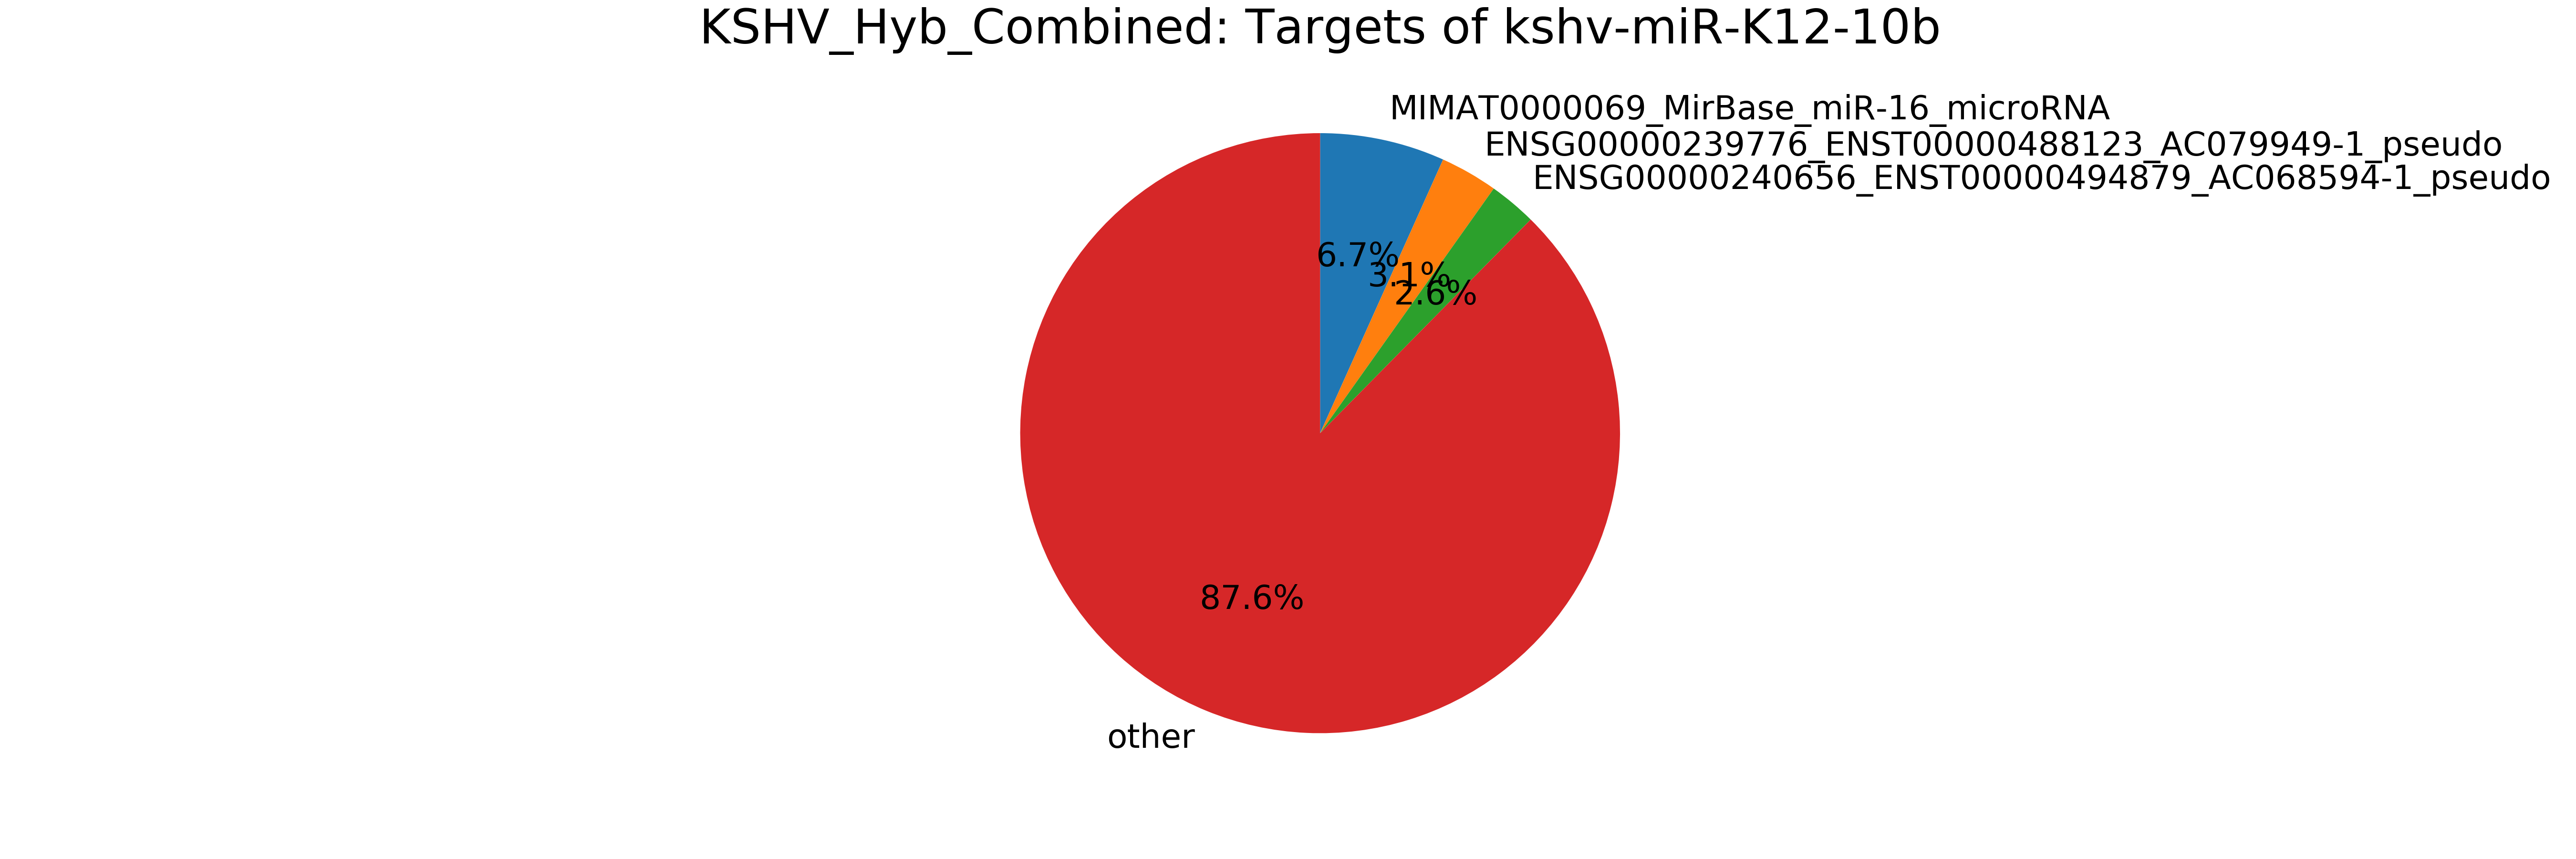

Data behind this chart, as committed beside it:
mirna, mirna_type, target, target_type, count
mirna, -, total, -, 4060
kshv-miR-K12-10b, kshv_microRNA, MIMAT0000069_MirBase_miR-16_microRNA, miRNA, 273
kshv-miR-K12-10b, kshv_microRNA, ENSG00000239776_ENST00000488123_AC079949…, pseudogene, 126
kshv-miR-K12-10b, kshv_microRNA, ENSG00000240656_ENST00000494879_AC068594…, pseudogene, 104
kshv-miR-K12-10b, kshv_microRNA, ENSG00000240155_ENST00000482877_AC114498…, pseudogene, 82
kshv-miR-K12-10b, kshv_microRNA, ENSG00000241780_ENST00000469340_AC025627…, pseudogene, 81
kshv-miR-K12-10b, kshv_microRNA, ENSG00000243163_ENST00000470405_AL353147…, pseudogene, 66
kshv-miR-K12-10b, kshv_microRNA, ENSG00000242503_ENST00000481774_AL158819…, pseudogene, 58
kshv-miR-K12-10b, kshv_microRNA, ENSG00000239935_ENST00000489202_AC116340…, pseudogene, 54
kshv-miR-K12-10b, kshv_microRNA, kshv-miR-K12-3, kshv_microRNA, 53
kshv-miR-K12-10b, kshv_microRNA, MIMAT0000100_MirBase_miR-29b_microRNA, miRNA, 47
kshv-miR-K12-10b, kshv_microRNA, MIMAT0000078_MirBase_miR-23a_microRNA, miRNA, 46
kshv-miR-K12-10b, kshv_microRNA, MIMAT0004494_MirBase_miR-21*_microRNA, miRNA, 45
kshv-miR-K12-10b, kshv_microRNA, ENSG00000241482_ENST00000473498_AC064836…, pseudogene, 37
kshv-miR-K12-10b, kshv_microRNA, MIMAT0000259_MirBase_miR-182_microRNA, miRNA, 35
kshv-miR-K12-10b, kshv_microRNA, MIMAT0000222_MirBase_miR-192_microRNA, miRNA, 28
kshv-miR-K12-10b, kshv_microRNA, MIMAT0000417_MirBase_miR-15b_microRNA, miRNA, 28
kshv-miR-K12-10b, kshv_microRNA, ENSG00000243172_ENST00000463796_AP003035…, pseudogene, 25
kshv-miR-K12-10b, kshv_microRNA, MIMAT0000418_MirBase_miR-23b_microRNA, miRNA, 25
kshv-miR-K12-10b, kshv_microRNA, ENSG00000239909_ENST00000496481_AC008541…, pseudogene, 22
kshv-miR-K12-10b, kshv_microRNA, ENSG00000241115_ENST00000479623_AP001347…, pseudogene, 20
kshv-miR-K12-10b, kshv_microRNA, MIMAT0000076_MirBase_miR-21_microRNA, miRNA, 18
kshv-miR-K12-10b, kshv_microRNA, MIMAT0000244_MirBase_miR-30c_microRNA, miRNA, 17
kshv-miR-K12-10b, kshv_microRNA, MIMAT0000646_MirBase_miR-155_microRNA, miRNA, 16
kshv-miR-K12-10b, kshv_microRNA, MIMAT0000092_MirBase_miR-92a_microRNA, miRNA, 16
kshv-miR-K12-10b, kshv_microRNA, MIMAT0003239_MirBase_miR-574-3p_microRNA, miRNA, 16
kshv-miR-K12-10b, kshv_microRNA, MIMAT0000086_MirBase_miR-29a_microRNA, miRNA, 15
kshv-miR-K12-10b, kshv_microRNA, ENSG00000241781_ENST00000463508_AL161626…, pseudogene, 15
kshv-miR-K12-10b, kshv_microRNA, MIMAT0004597_MirBase_miR-140-3p_microRNA, miRNA, 14
kshv-miR-K12-10b, kshv_microRNA, kshv-miR-K12-6-5p, kshv_microRNA, 14
kshv-miR-K12-10b, kshv_microRNA, MIMAT0000084_MirBase_miR-27a_microRNA, miRNA, 14
kshv-miR-K12-10b, kshv_microRNA, MIMAT0000068_MirBase_miR-15a_microRNA, miRNA, 14
kshv-miR-K12-10b, kshv_microRNA, ENSG00000206702_ENST00000383975_U1_snRNA, snRNA, 13
kshv-miR-K12-10b, kshv_microRNA, ENSG00000207418_ENST00000384687_U1_snRNA, snRNA, 13
kshv-miR-K12-10b, kshv_microRNA, ENSG00000206737_ENST00000384010_U1_snRNA, snRNA, 13
kshv-miR-K12-10b, kshv_microRNA, ENSG00000148730_ENST00000373218_EIF4EBP2…, mRNA, 12
kshv-miR-K12-10b, kshv_microRNA, ENSG00000212544_ENST00000391242_U1_snRNA, snRNA, 12
kshv-miR-K12-10b, kshv_microRNA, ENSG00000207340_ENST00000384610_U1_snRNA, snRNA, 12
kshv-miR-K12-10b, kshv_microRNA, ENSG_ENST_chr1-trna68-GlyGCC_tRNA, tRNA, 12
kshv-miR-K12-10b, kshv_microRNA, ENSG_ENST_chr1-trna35-GlyGCC_tRNA, tRNA, 12
kshv-miR-K12-10b, kshv_microRNA, ENSG00000196924_ENST00000422373_FLNA_mRN…, mRNA, 11
kshv-miR-K12-10b, kshv_microRNA, ENSG00000196924_ENST00000360319_FLNA_mRN…, mRNA, 11
kshv-miR-K12-10b, kshv_microRNA, ENSG00000196924_ENST00000369850_FLNA_mRN…, mRNA, 11
kshv-miR-K12-10b, kshv_microRNA, ENSG00000196924_ENST00000369863_FLNA_mRN…, mRNA, 11
kshv-miR-K12-10b, kshv_microRNA, ENSG00000227804_ENST00000449113_PPP1R10_…, mRNA, 11
kshv-miR-K12-10b, kshv_microRNA, ENSG00000241530_ENST00000490522_AC006368…, pseudogene, 9
kshv-miR-K12-10b, kshv_microRNA, ENSG00000125107_ENST00000317147_CNOT1_mR…, mRNA, 9
kshv-miR-K12-10b, kshv_microRNA, MIMAT0000256_MirBase_miR-181a_microRNA, miRNA, 9
kshv-miR-K12-10b, kshv_microRNA, kshv-miR-K12-10a*, kshv_microRNA, 9
kshv-miR-K12-10b, kshv_microRNA, ENSG_ENST_chr16-trna25-GlyGCC_tRNA, tRNA, 9
kshv-miR-K12-10b, kshv_microRNA, MIMAT0000689_MirBase_miR-99b_microRNA, miRNA, 8
kshv-miR-K12-10b, kshv_microRNA, ENSG00000240831_ENST00000459949_AC112777…, pseudogene, 8
kshv-miR-K12-10b, kshv_microRNA, ENSG00000117868_ENST00000251527_ESYT2_mR…, mRNA, 8
kshv-miR-K12-10b, kshv_microRNA, ENSG00000198959_ENST00000361475_TGM2_mRN…, mRNA, 8
kshv-miR-K12-10b, kshv_microRNA, ENSG00000204977_ENST00000457662_TRIM13_m…, mRNA, 8
kshv-miR-K12-10b, kshv_microRNA, ENSG00000204977_ENST00000420995_TRIM13_m…, mRNA, 8
kshv-miR-K12-10b, kshv_microRNA, ENSG00000204977_ENST00000378182_TRIM13_m…, mRNA, 8
kshv-miR-K12-10b, kshv_microRNA, ENSG00000204977_ENST00000356017_TRIM13_m…, mRNA, 8
kshv-miR-K12-10b, kshv_microRNA, MIMAT0000062_MirBase_let-7a_microRNA, miRNA, 7
kshv-miR-K12-10b, kshv_microRNA, ENSG00000181163_ENST00000393820_NPM1_mRN…, mRNA, 7
... 1,646 more rows
